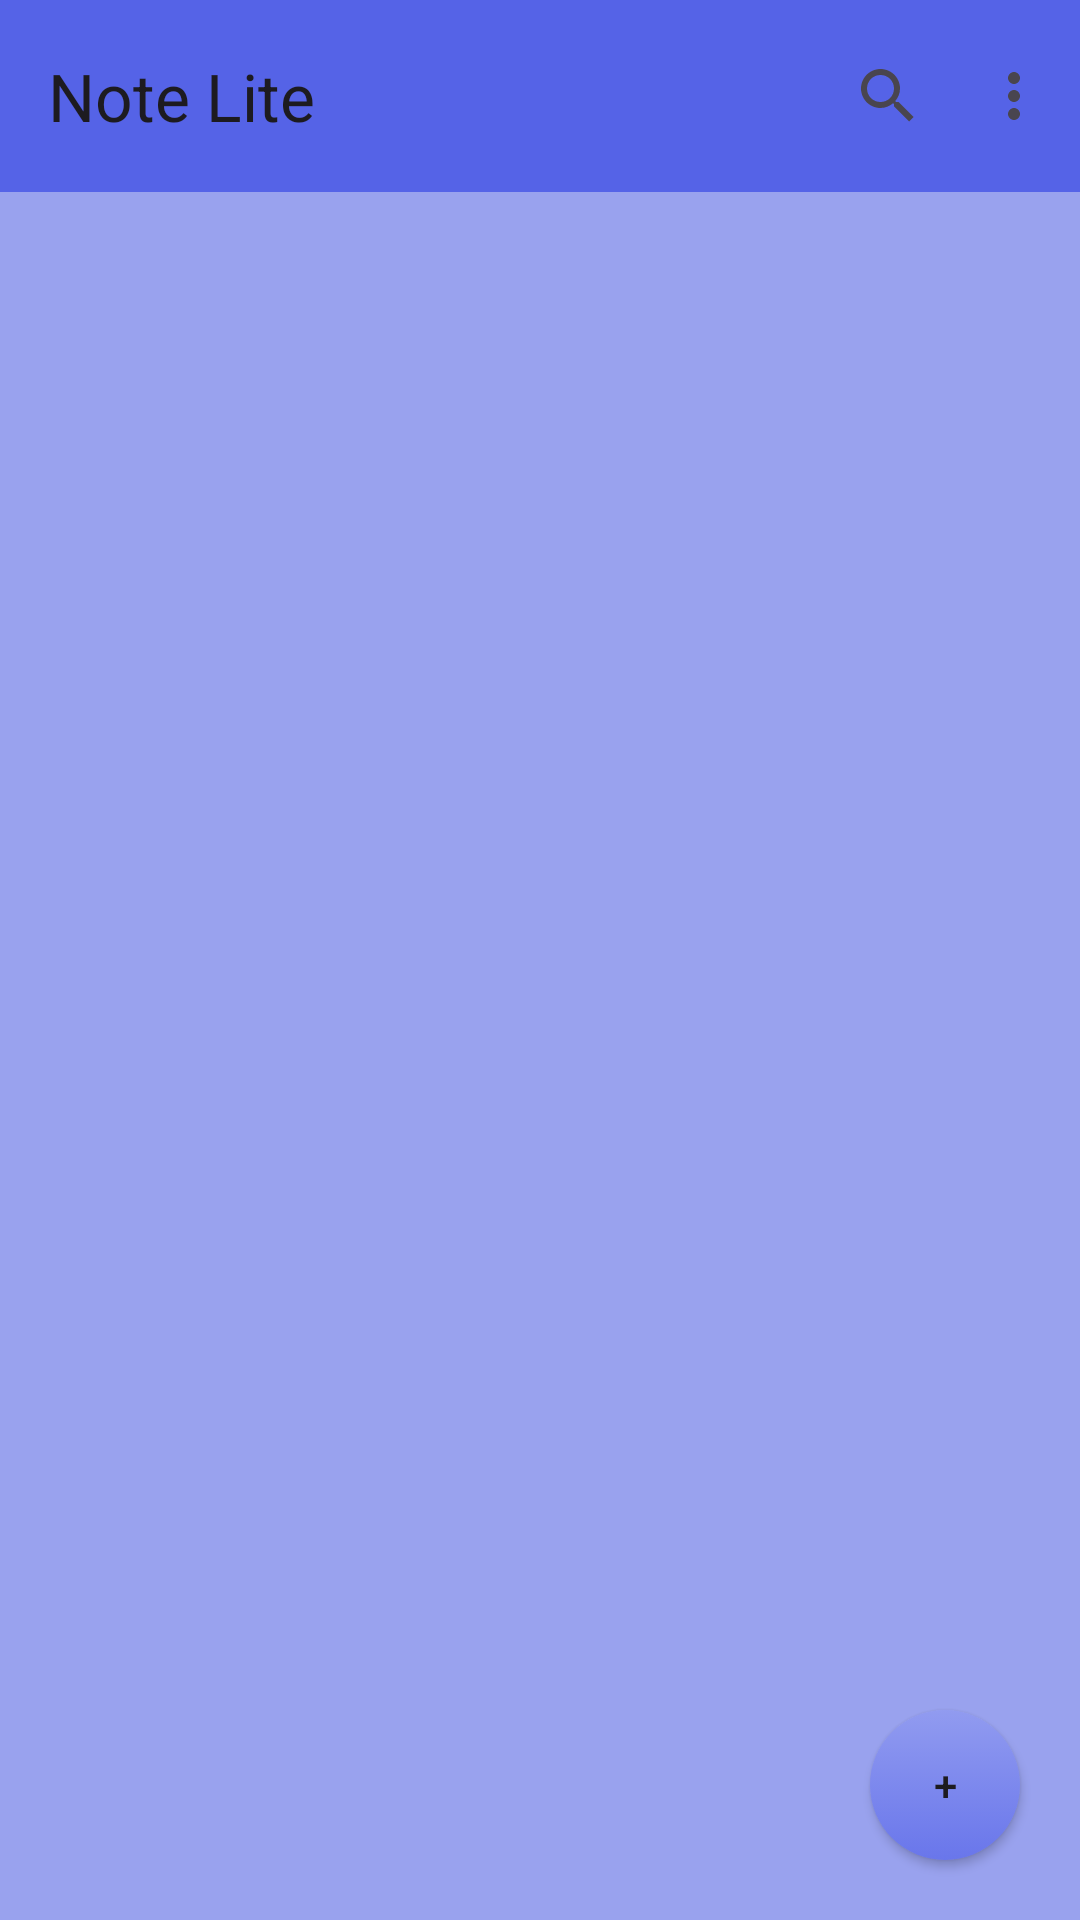

Android layout source for this screen:
<!-- AndroidManifest.xml: application theme Theme.NoteLite -->
<!-- res/layout/note_ls.xml -->
<?xml version="1.0" encoding="utf-8"?>
<RelativeLayout xmlns:android="http://schemas.android.com/apk/res/android"
    xmlns:tools="http://schemas.android.com/tools"
    android:layout_width="match_parent"
    android:layout_height="match_parent"
    xmlns:app="http://schemas.android.com/apk/res-auto"
    tools:context=".Note_ls">

    <androidx.appcompat.widget.Toolbar
        android:id="@+id/main_toolbar"
        app:title="Note Lite"
        android:background="@color/lavender_toolbar"
        app:menu="@menu/note_menu"
        style="@style/toolbar"
        />
    <androidx.recyclerview.widget.RecyclerView
        android:id="@+id/note_ls"
        android:background="@color/lavender_listBg"
        android:layout_below="@id/main_toolbar"
        android:layout_width="match_parent"
        android:layout_height="match_parent"/>

    <TextView
        android:id="@+id/tvWelcome_Msg"
        android:layout_width="wrap_content"
        android:layout_height="wrap_content"
        android:layout_centerInParent="true"
        android:visibility="gone"
        android:text="@string/welcom_msg"
        android:textColor="@color/hint"
        android:textSize="20sp" />

    <androidx.appcompat.widget.AppCompatButton
        android:id="@+id/btnAdd"
        android:layout_width="50dp"
        android:layout_height="50dp"
        android:layout_alignParentEnd="true"
        android:layout_alignParentBottom="true"
        android:layout_marginEnd="20dp"
        android:layout_marginBottom="20dp"
        android:background="@drawable/btn_add"
        android:text="@string/plus" />

</RelativeLayout>
<!-- resources referenced by this layout -->
<resources>
  <color name="hint">#3A3A44</color>
  <color name="lavender_listBg">#99A2EE</color>
  <color name="lavender_toolbar">#5563E7</color>
  <!-- drawable btn_add (drawable) -->
  <?xml version="1.0" encoding="utf-8"?>
  <selector xmlns:android="http://schemas.android.com/apk/res/android">
  
      <item android:state_pressed="true">
          <shape>
              <solid android:color="@color/lavender_startColor"/>
              <stroke android:color="@color/lavender_listBg"
                  android:width="2dp"
                  />
              <corners android:radius="50dp"/>
          </shape>
      </item>
  
      <item android:state_pressed="false">
          <shape>
              <gradient android:startColor="@color/lavender_startColor"
                  android:endColor="@color/lavender_endColor"
                  android:angle="90"
                  />
              <corners android:radius="50dp"/>
          </shape>
      </item>
  
  </selector>
  <string name="plus">+</string>
  <string name="welcom_msg">Welcome to Note Lite\n* Auto save note\n* Search with title\n* Click 3-dot menu to add password</string>
  <style name="toolbar">
          <item name="android:layout_width">match_parent</item>
          <item name="android:layout_height">wrap_content</item>
          <item name="android:layout_alignParentTop">true</item>
      </style>
  <style name="Theme.NoteLite" parent="Base.Theme.NoteLite">
          <item name="colorPrimaryDark">@color/lavender_list_items</item>
      </style>
  <color name="lavender_startColor">#6976EB</color>
  <color name="lavender_endColor">#919BF0</color>
  <style name="Base.Theme.NoteLite" parent="Theme.Material3.DayNight.NoActionBar">
          
          
      </style>
  <color name="lavender_list_items">#8692f7</color>
</resources>
